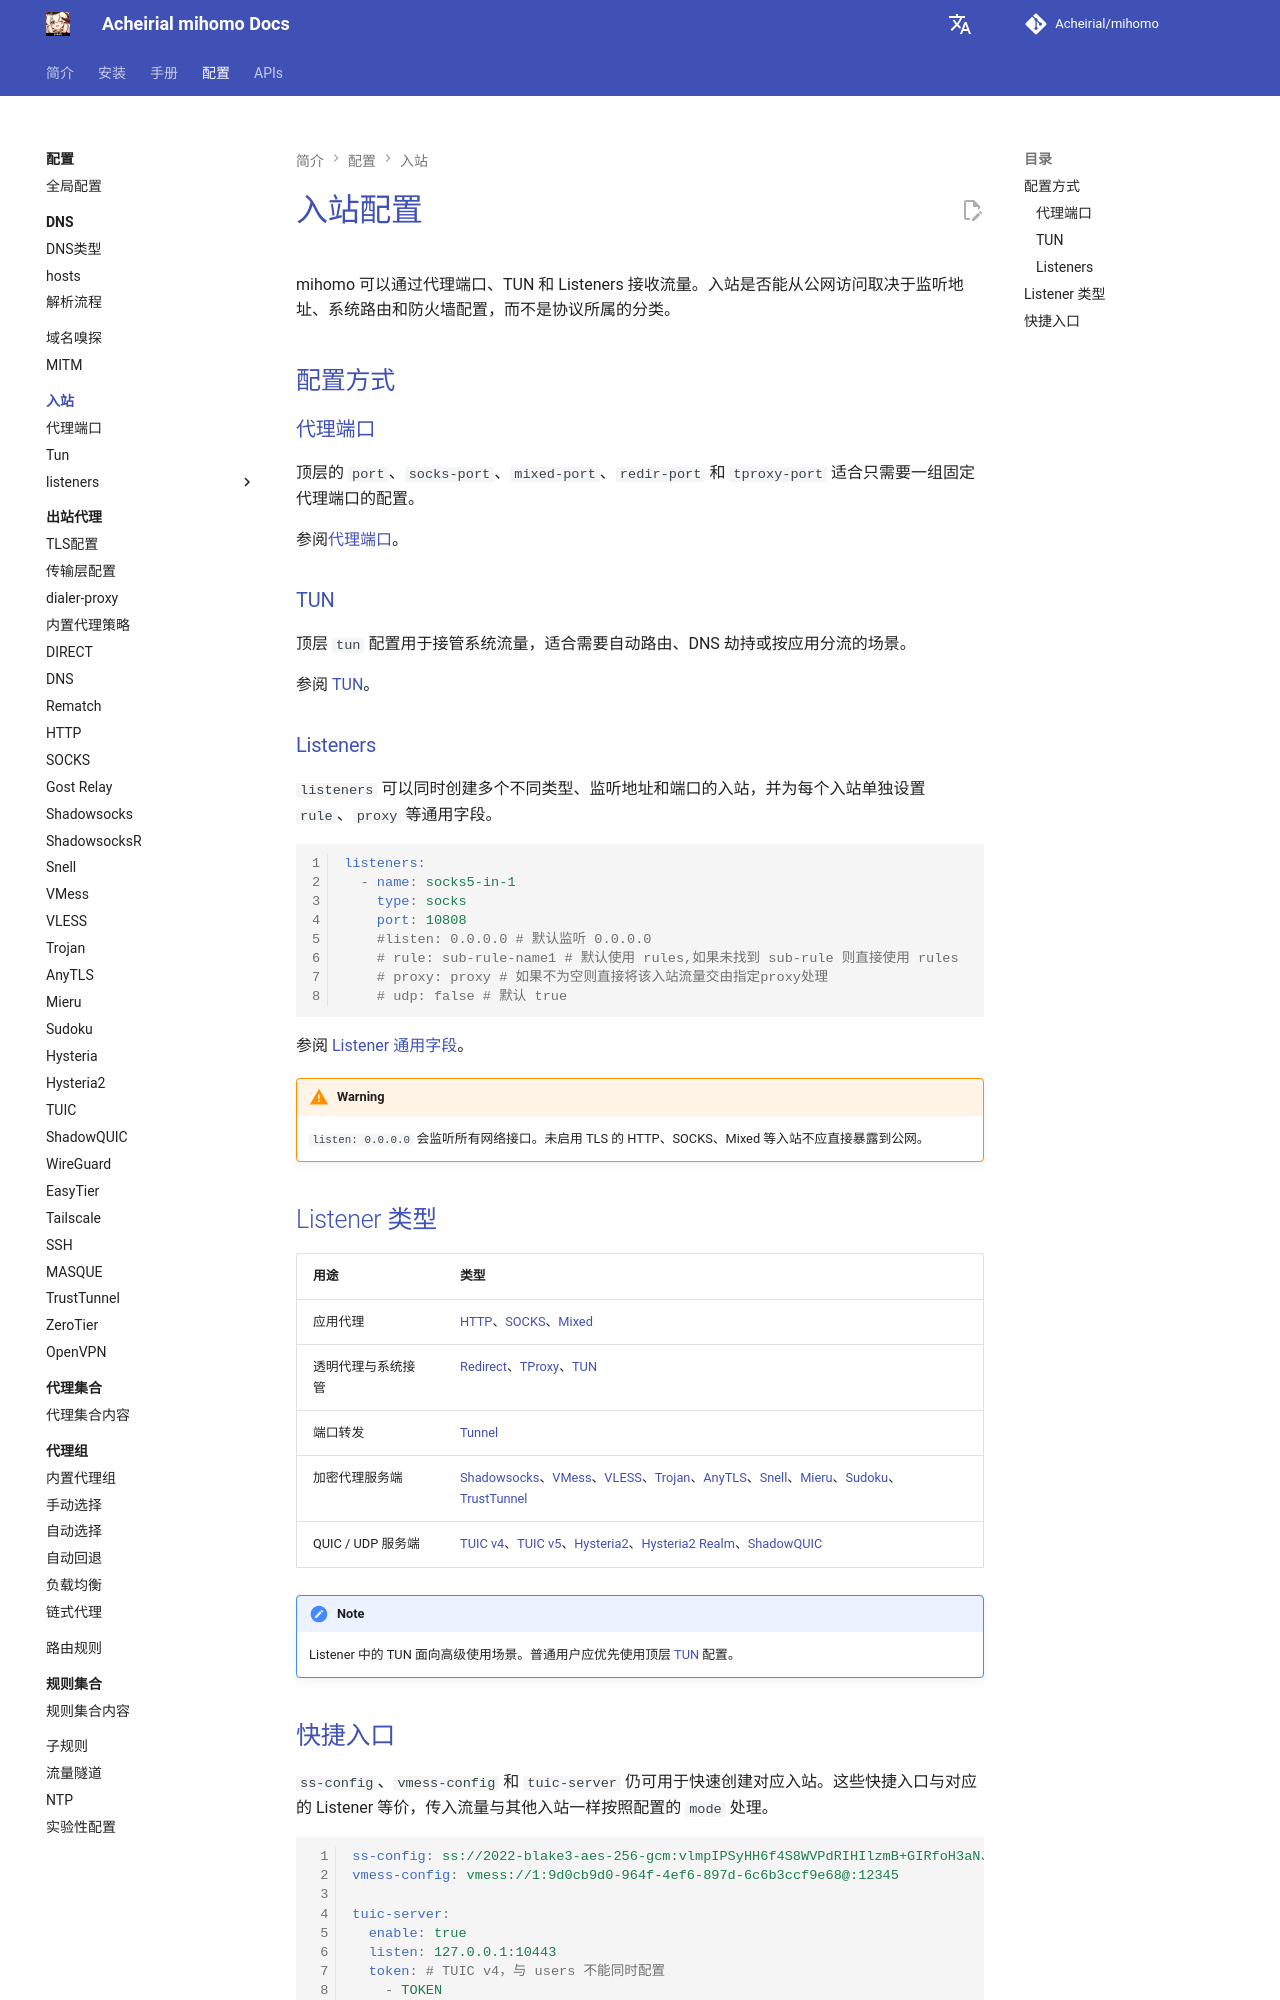

repository: Acheirial/mihomo · page: config/inbound/index.html · generator: mkdocs

# 入站配置

mihomo 可以通过代理端口、TUN 和 Listeners 接收流量。入站是否能从公网访问取决于监听地址、系统路由和防火墙配置，而不是协议所属的分类。

## 配置方式

### 代理端口

顶层的 `port`、`socks-port`、`mixed-port`、`redir-port` 和 `tproxy-port` 适合只需要一组固定代理端口的配置。

参阅[代理端口](./port.md)。

### TUN

顶层 `tun` 配置用于接管系统流量，适合需要自动路由、DNS 劫持或按应用分流的场景。

参阅 [TUN](./tun.md)。

### Listeners

`listeners` 可以同时创建多个不同类型、监听地址和端口的入站，并为每个入站单独设置 `rule`、`proxy` 等通用字段。

```{.yaml linenums="1"}
listeners:
  - name: socks5-in-1
    type: socks
    port: 10808
    #listen: 0.0.0.0 # 默认监听 0.0.0.0
    # rule: sub-rule-name1 # 默认使用 rules,如果未找到 sub-rule 则直接使用 rules
    # proxy: proxy # 如果不为空则直接将该入站流量交由指定proxy处理
    # udp: false # 默认 true
```

参阅 [Listener 通用字段](./listeners/index.md)。

!!! warning
    `listen: 0.0.0.0` 会监听所有网络接口。未启用 TLS 的 HTTP、SOCKS、Mixed 等入站不应直接暴露到公网。

## Listener 类型

| 用途 | 类型 |
|---|---|
| 应用代理 | [HTTP](./listeners/http.md)、[SOCKS](./listeners/socks.md)、[Mixed](./listeners/mixed.md) |
| 透明代理与系统接管 | [Redirect](./listeners/redirect.md)、[TProxy](./listeners/tproxy.md)、[TUN](./listeners/tun.md) |
| 端口转发 | [Tunnel](./listeners/tunnel.md) |
| 加密代理服务端 | [Shadowsocks](./listeners/ss.md)、[VMess](./listeners/vmess.md)、[VLESS](./listeners/vless.md)、[Trojan](./listeners/trojan.md)、[AnyTLS](./listeners/anytls.md)、[Snell](./listeners/snell.md)、[Mieru](./listeners/mieru.md)、[Sudoku](./listeners/sudoku.md)、[TrustTunnel](./listeners/trusttunnel.md) |
| QUIC / UDP 服务端 | [TUIC v4](./listeners/tuic-v4.md)、[TUIC v5](./listeners/tuic-v5.md)、[Hysteria2](./listeners/hysteria2.md)、[Hysteria2 Realm](./listeners/hysteria2-realm.md)、[ShadowQUIC](./listeners/shadowquic.md) |

!!! note
    Listener 中的 TUN 面向高级使用场景。普通用户应优先使用顶层 [TUN](./tun.md) 配置。
